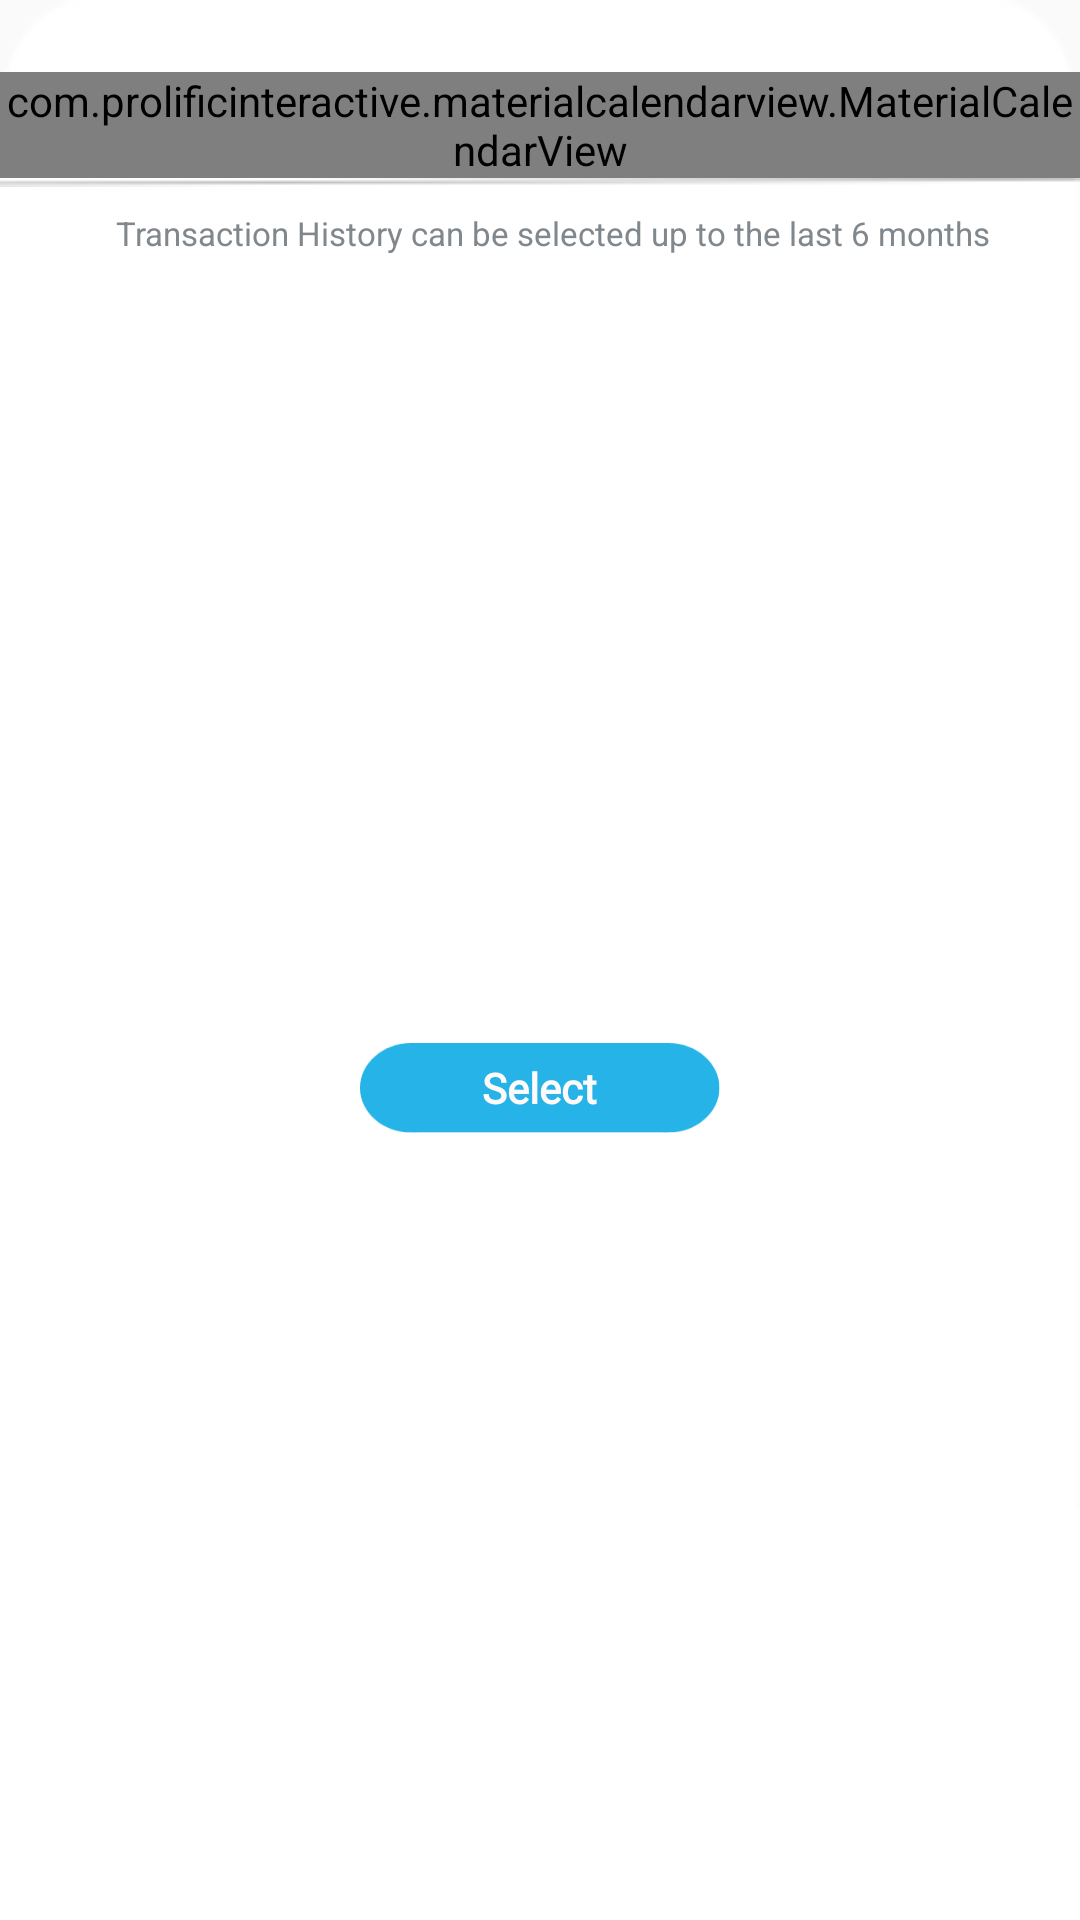

Write the Android layout XML for this screen, with the resource values it uses.
<!-- AndroidManifest.xml: application theme AppTheme -->
<!-- res/layout/dialog_calendar.xml -->
<?xml version="1.0" encoding="utf-8"?>
<androidx.constraintlayout.widget.ConstraintLayout
    xmlns:android="http://schemas.android.com/apk/res/android"
    xmlns:app="http://schemas.android.com/apk/res-auto"
    xmlns:tools="http://schemas.android.com/tools"
    android:layout_width="match_parent"
    android:layout_height="match_parent"
    android:background="@drawable/ic_textbox5">

    <ImageView
        android:id="@+id/ivLineTop"
        android:layout_width="wrap_content"
        android:layout_height="wrap_content"
        android:layout_marginTop="8dp"
        android:background="@drawable/bottomsheet"
        app:layout_constraintEnd_toEndOf="parent"
        app:layout_constraintStart_toStartOf="parent"
        app:layout_constraintTop_toTopOf="parent" />

    <com.prolificinteractive.materialcalendarview.MaterialCalendarView
        android:id="@+id/calendar_view"
        android:layout_width="match_parent"
        android:layout_height="wrap_content"
        android:layout_marginTop="16dp"
        app:layout_constraintStart_toStartOf="parent"
        app:layout_constraintTop_toTopOf="@id/ivLineTop"
        app:mcv_leftArrowMask="@drawable/ic_calendar_back"
        app:mcv_rightArrowMask="@drawable/ic_calendar_next"
        app:mcv_weekDayTextAppearance="@style/CalendarWeekday"
        app:mcv_headerTextAppearance="@style/CalendarTitle"
        app:mcv_monthLabels="@array/month_custom"
        app:mcv_firstDayOfWeek="sunday"
        app:mcv_weekDayLabels="@array/weekday_custom"
        app:mcv_selectionMode="range"
        app:mcv_selectionColor="@color/filter_selection"
        app:mcv_showOtherDates="out_of_range"
        app:mcv_tileSize="40dp" />

    <ImageView
        android:id="@+id/ivLine"
        android:layout_width="match_parent"
        android:layout_height="wrap_content"
        android:background="@drawable/ic_line2"
        app:layout_constraintStart_toStartOf="@+id/calendar_view"
        app:layout_constraintTop_toBottomOf="@+id/calendar_view" />


    <TextView
        android:id="@+id/tvClause"
        android:layout_width="match_parent"
        android:layout_height="wrap_content"
        android:layout_marginTop="8dp"
        android:text="@string/filter_clause"
        android:paddingLeft="8dp"
        android:textSize="11sp"
        android:textColor="@color/text_gray"
        android:gravity="center"
        app:layout_constraintStart_toStartOf="parent"
        app:layout_constraintTop_toBottomOf="@+id/ivLine" />

    <RelativeLayout
        android:id="@+id/rl_btn_show"
        android:layout_width="120dp"
        android:layout_height="30dp"
        android:layout_marginTop="16dp"
        android:layout_marginBottom="16dp"
        android:background="@drawable/ic_button_small"
        app:layout_constraintBottom_toBottomOf="parent"
        app:layout_constraintEnd_toEndOf="parent"
        app:layout_constraintStart_toStartOf="parent"
        app:layout_constraintTop_toBottomOf="@+id/tvClause">

        <TextView
            android:id="@+id/tv_btn_show"
            android:layout_width="wrap_content"
            android:layout_height="wrap_content"
            android:layout_centerInParent="true"
            android:fontFamily="@font/opensans_regular"
            android:text="@string/btn_select"
            android:textColor="@color/active_dots"
            android:textSize="14sp"
            android:textStyle="bold" />

    </RelativeLayout>


</androidx.constraintlayout.widget.ConstraintLayout>
<!-- resources referenced by this layout -->
<resources>
  <string-array name="month_custom">
          <item>January</item>
          <item>February</item>
          <item>March</item>
          <item>April</item>
          <item>May</item>
          <item>June</item>
          <item>July</item>
          <item>August</item>
          <item>September</item>
          <item>October</item>
          <item>November</item>
          <item>December</item>
      </string-array>
  <string-array name="weekday_custom">
          <item>Mon</item>
          <item>Tue</item>
          <item>Wed</item>
          <item>Thu</item>
          <item>Fri</item>
          <item>Sat</item>
          <item>Sun</item>
      </string-array>
  <color name="active_dots">#fffafa</color>
  <color name="filter_selection">#1367AC</color>
  <color name="text_gray">#80878d</color>
  <!-- drawable ic_button_small: png bitmap (drawable, 2964 bytes) -->
  <!-- drawable ic_calendar_back (drawable) -->
  <vector android:height="24dp" android:tint="#125EFF"
      android:viewportHeight="24.0" android:viewportWidth="24.0"
      android:width="24dp" xmlns:android="http://schemas.android.com/apk/res/android">
      <path android:fillColor="#FF000000" android:pathData="M15.41,7.41L14,6l-6,6 6,6 1.41,-1.41L10.83,12z"/>
  </vector>
  <!-- drawable ic_calendar_next (drawable) -->
  <vector android:height="24dp" android:tint="#125EFF"
      android:viewportHeight="24.0" android:viewportWidth="24.0"
      android:width="24dp" xmlns:android="http://schemas.android.com/apk/res/android">
      <path android:fillColor="#FF000000" android:pathData="M10,6L8.59,7.41 13.17,12l-4.58,4.59L10,18l6,-6z"/>
  </vector>
  <!-- drawable ic_line2: png bitmap (drawable, 516 bytes) -->
  <!-- drawable ic_textbox5: png bitmap (drawable, 3759 bytes) -->
  <string name="btn_select">Select</string>
  <string name="filter_clause">Transaction History can be selected up to the last 6 months</string>
  <style name="CalendarTitle">
          <item name="android:textColor">@color/filter_selection</item>
          <item name="android:textSize">16sp</item>
          <item name="android:textStyle">bold</item>
      </style>
  <style name="CalendarWeekday">
          <item name="android:textColor">@color/filter_selection_bg</item>
          <item name="android:textSize">11sp</item>
      </style>
  <style name="AppTheme" parent="Theme.AppCompat.Light.DarkActionBar">
          
          <item name="colorPrimary">@color/colorPrimary</item>
          <item name="colorPrimaryDark">@color/colorPrimaryDark</item>
          <item name="colorAccent">@color/colorAccent</item>
      </style>
  <color name="filter_selection_bg">#81DEF8</color>
  <color name="colorPrimary">#008577</color>
  <color name="colorPrimaryDark">#00574B</color>
  <color name="colorAccent">#D81B60</color>
</resources>
